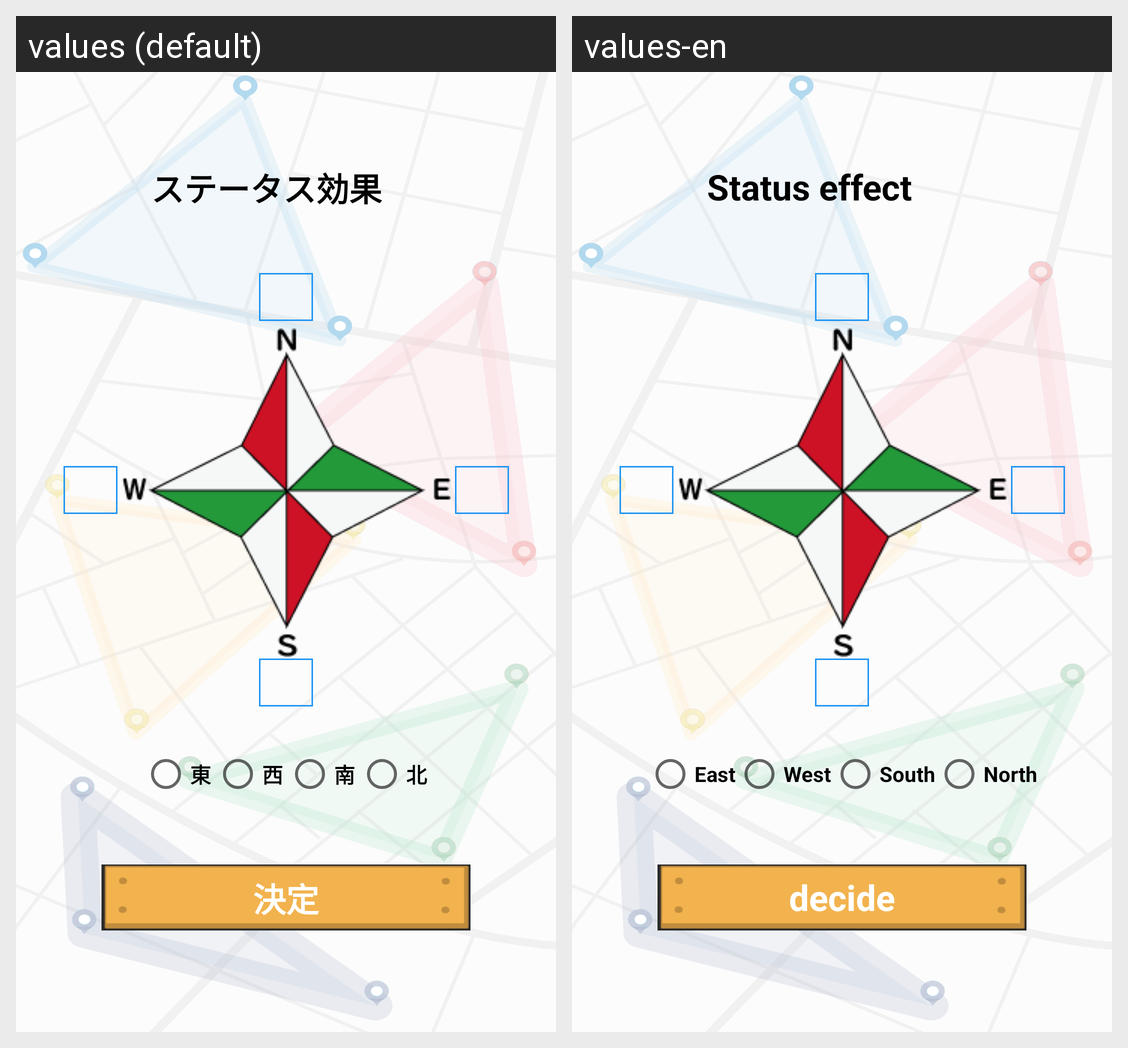

The Android screen above is rendered under two locales of the same app. Produce the string resources it draws, with the default and per-locale values.
Android screen res/layout/activity_move_location.xml rendered under 2 locales, left to right: values (default), values-en. Device: Nexus 5 (rendered at 1080×1920; each locale shown at half size, 540×960, under a caption strip naming it); theme Theme.PL2_Spread.
Strings drawn on this screen, with the default value and each locale's value (text and hints the layout hard-codes, and strings that could not be matched under every locale, appear in the picture but are not listed):

ml_statusEffect
  values: ステータス効果
  values-en: Status effect

decide
  values: 決定
  values-en: decide

ml_east
  values: 東
  values-en: East

ml_west
  values: 西
  values-en: West

ml_south
  values: 南
  values-en: South

ml_north
  values: 北
  values-en: North
